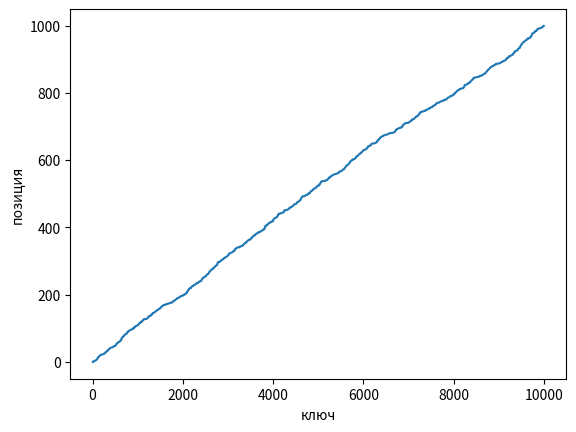
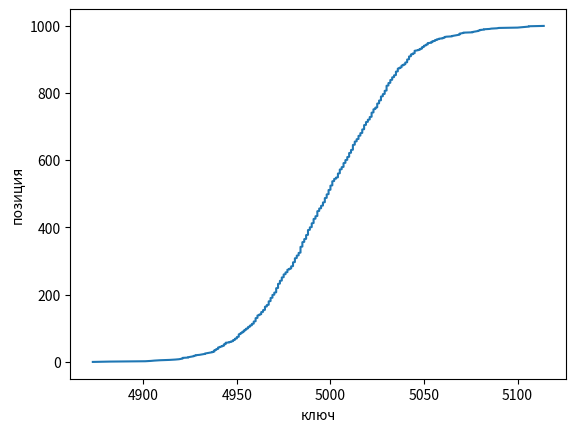
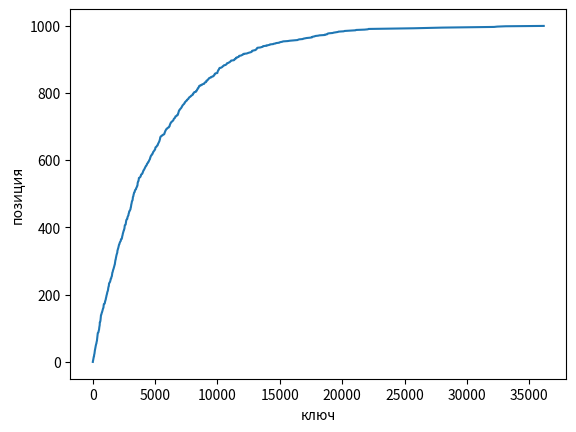

Write the Python code that produced these figures, in order.
import numpy as np

import matplotlib.pyplot as plt


def graph(keys, positions):
    plt.figure()
    plt.plot(keys, positions)
    plt.xlabel("ключ")
    plt.ylabel("позиция")
    plt.show()


size = 1000

positions = np.arange(0, size)

uniform_keys = np.sort(np.random.uniform(0, 10000, size).astype(int))
normal_keys = np.sort(np.random.normal(5000, 35, size).astype(int))
exp_keys = np.sort(np.random.exponential(5000, size).astype(int))

graph(uniform_keys, positions)
graph(normal_keys, positions)
graph(exp_keys, positions)
